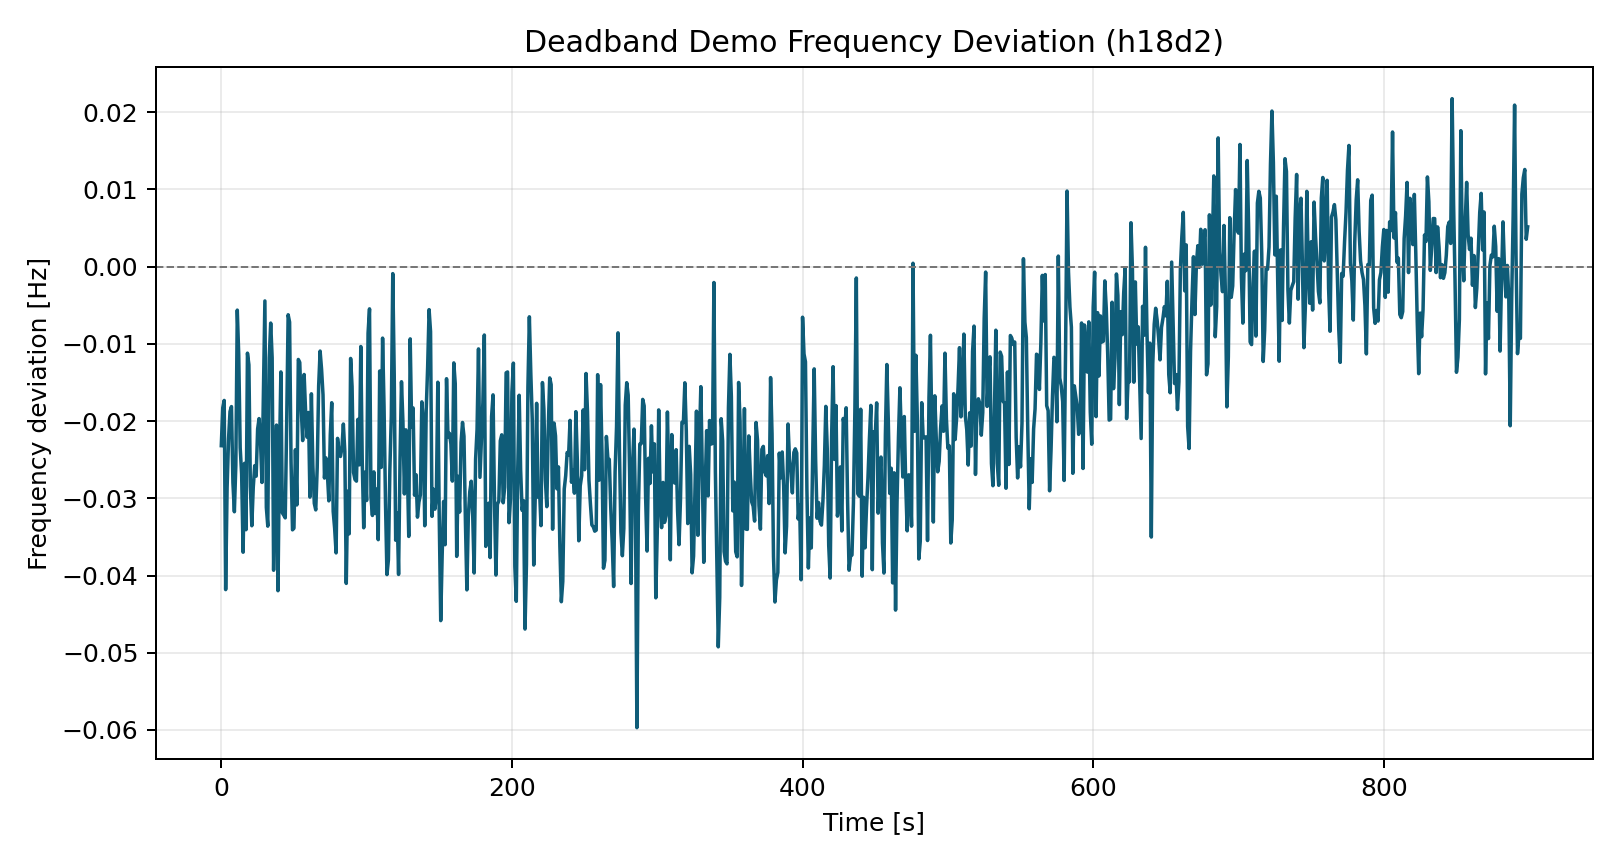

Values plotted in this chart, from the file beside it:
time_s, freq_dev_hz
0.0, -0.02319
1.0, -0.01829
2.0, -0.01734
3.0, -0.04182
4.0, -0.02862
5.0, -0.02228
6.0, -0.01877
7.0, -0.01813
8.0, -0.02799
9.0, -0.03175
10.0, -0.02575
11.0, -0.005643
12.0, -0.01146
13.0, -0.02347
14.0, -0.02687
15.0, -0.03698
16.0, -0.02548
17.0, -0.03407
18.0, -0.01122
19.0, -0.01273
20.0, -0.02847
21.0, -0.03356
22.0, -0.02857
23.0, -0.02578
24.0, -0.02714
25.0, -0.02103
26.0, -0.01969
27.0, -0.02265
28.0, -0.02795
29.0, -0.01646
30.0, -0.004455
31.0, -0.03118
32.0, -0.03361
33.0, -0.01181
34.0, -0.007321
35.0, -0.01182
36.0, -0.03932
37.0, -0.02698
38.0, -0.02052
39.0, -0.04197
40.0, -0.02482
41.0, -0.01364
42.0, -0.03189
43.0, -0.03219
44.0, -0.03254
45.0, -0.02018
46.0, -0.006241
47.0, -0.007193
48.0, -0.02526
49.0, -0.03408
50.0, -0.03388
51.0, -0.02371
52.0, -0.03086
53.0, -0.01203
54.0, -0.01242
55.0, -0.01831
56.0, -0.02253
57.0, -0.01398
58.0, -0.01867
59.0, -0.02209
... 840 more rows
